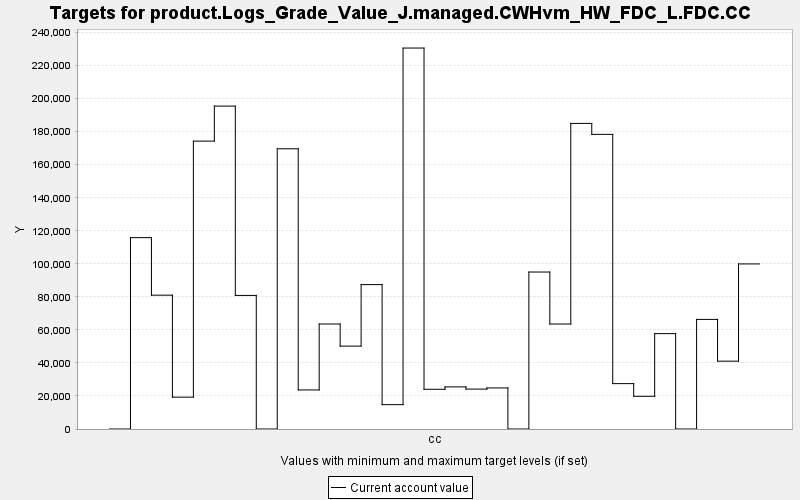

The file beside this chart, header and first rows:
TARGET, PERIOD, YEAR, PERIODWIDTH, MINIMUM, MAXIMUM, MINWEIGHT, MAXWEIGHT, CURRENT, SUMMARY
product.Logs_Grade_Value_J.managed.CWHvm…, 0, 0, 10.0, 0.0, 10000, 1.0, 1.0, 0.0, 0.0
product.Logs_Grade_Value_J.managed.CWHvm…, 1, 10, 10.0, 0.0, 10000, 1.0, 1.0, 115857, 0.0
product.Logs_Grade_Value_J.managed.CWHvm…, 2, 20, 10.0, 0.0, 10000, 1.0, 1.0, 81025, 0.0
product.Logs_Grade_Value_J.managed.CWHvm…, 3, 30, 10.0, 0.0, 10000, 1.0, 1.0, 19276, 0.0
product.Logs_Grade_Value_J.managed.CWHvm…, 4, 40, 10.0, 0.0, 10000, 1.0, 1.0, 174293, 0.0
product.Logs_Grade_Value_J.managed.CWHvm…, 5, 50, 10.0, 0.0, 10000, 1.0, 1.0, 195501, 0.0
product.Logs_Grade_Value_J.managed.CWHvm…, 6, 60, 10.0, 0.0, 10000, 1.0, 1.0, 80876, 0.0
product.Logs_Grade_Value_J.managed.CWHvm…, 7, 70, 10.0, 0.0, 10000, 1.0, 1.0, 0.0, 0.0
product.Logs_Grade_Value_J.managed.CWHvm…, 8, 80, 10.0, 0.0, 10000, 1.0, 1.0, 169656, 0.0
product.Logs_Grade_Value_J.managed.CWHvm…, 9, 90, 10.0, 0.0, 10000, 1.0, 1.0, 23649, 0.0
product.Logs_Grade_Value_J.managed.CWHvm…, 10, 100, 10.0, 0.0, 10000, 1.0, 1.0, 63573, 0.0
product.Logs_Grade_Value_J.managed.CWHvm…, 11, 110, 10.0, 0.0, 10000, 1.0, 1.0, 50186, 0.0
product.Logs_Grade_Value_J.managed.CWHvm…, 12, 120, 10.0, 0.0, 10000, 1.0, 1.0, 87423, 0.0
product.Logs_Grade_Value_J.managed.CWHvm…, 13, 130, 10.0, 0.0, 10000, 1.0, 1.0, 14739, 0.0
product.Logs_Grade_Value_J.managed.CWHvm…, 14, 140, 10.0, 0.0, 10000, 1.0, 1.0, 230642, 0.0
product.Logs_Grade_Value_J.managed.CWHvm…, 15, 150, 10.0, 0.0, 10000, 1.0, 1.0, 24048, 0.0
product.Logs_Grade_Value_J.managed.CWHvm…, 16, 160, 10.0, 0.0, 10000, 1.0, 1.0, 25497, 0.0
product.Logs_Grade_Value_J.managed.CWHvm…, 17, 170, 10.0, 0.0, 10000, 1.0, 1.0, 24156, 0.0
product.Logs_Grade_Value_J.managed.CWHvm…, 18, 180, 10.0, 0.0, 10000, 1.0, 1.0, 24858, 0.0
product.Logs_Grade_Value_J.managed.CWHvm…, 19, 190, 10.0, 0.0, 10000, 1.0, 1.0, 0.0, 0.0
product.Logs_Grade_Value_J.managed.CWHvm…, 20, 200, 10.0, 0.0, 10000, 1.0, 1.0, 95037, 0.0
product.Logs_Grade_Value_J.managed.CWHvm…, 21, 210, 10.0, 0.0, 10000, 1.0, 1.0, 63550, 0.0
product.Logs_Grade_Value_J.managed.CWHvm…, 22, 220, 10.0, 0.0, 10000, 1.0, 1.0, 185014, 0.0
product.Logs_Grade_Value_J.managed.CWHvm…, 23, 230, 10.0, 0.0, 10000, 1.0, 1.0, 178390, 0.0
product.Logs_Grade_Value_J.managed.CWHvm…, 24, 240, 10.0, 0.0, 10000, 1.0, 1.0, 27475, 0.0
product.Logs_Grade_Value_J.managed.CWHvm…, 25, 250, 10.0, 0.0, 10000, 1.0, 1.0, 19806, 0.0
product.Logs_Grade_Value_J.managed.CWHvm…, 26, 260, 10.0, 0.0, 10000, 1.0, 1.0, 57736, 0.0
product.Logs_Grade_Value_J.managed.CWHvm…, 27, 270, 10.0, 0.0, 10000, 1.0, 1.0, 0.0, 0.0
product.Logs_Grade_Value_J.managed.CWHvm…, 28, 280, 10.0, 0.0, 10000, 1.0, 1.0, 66357, 0.0
product.Logs_Grade_Value_J.managed.CWHvm…, 29, 290, 10.0, 0.0, 10000, 1.0, 1.0, 41080, 0.0
product.Logs_Grade_Value_J.managed.CWHvm…, 30, 300, 10.0, 0.0, 10000, 1.0, 1.0, 99938, 0.0
